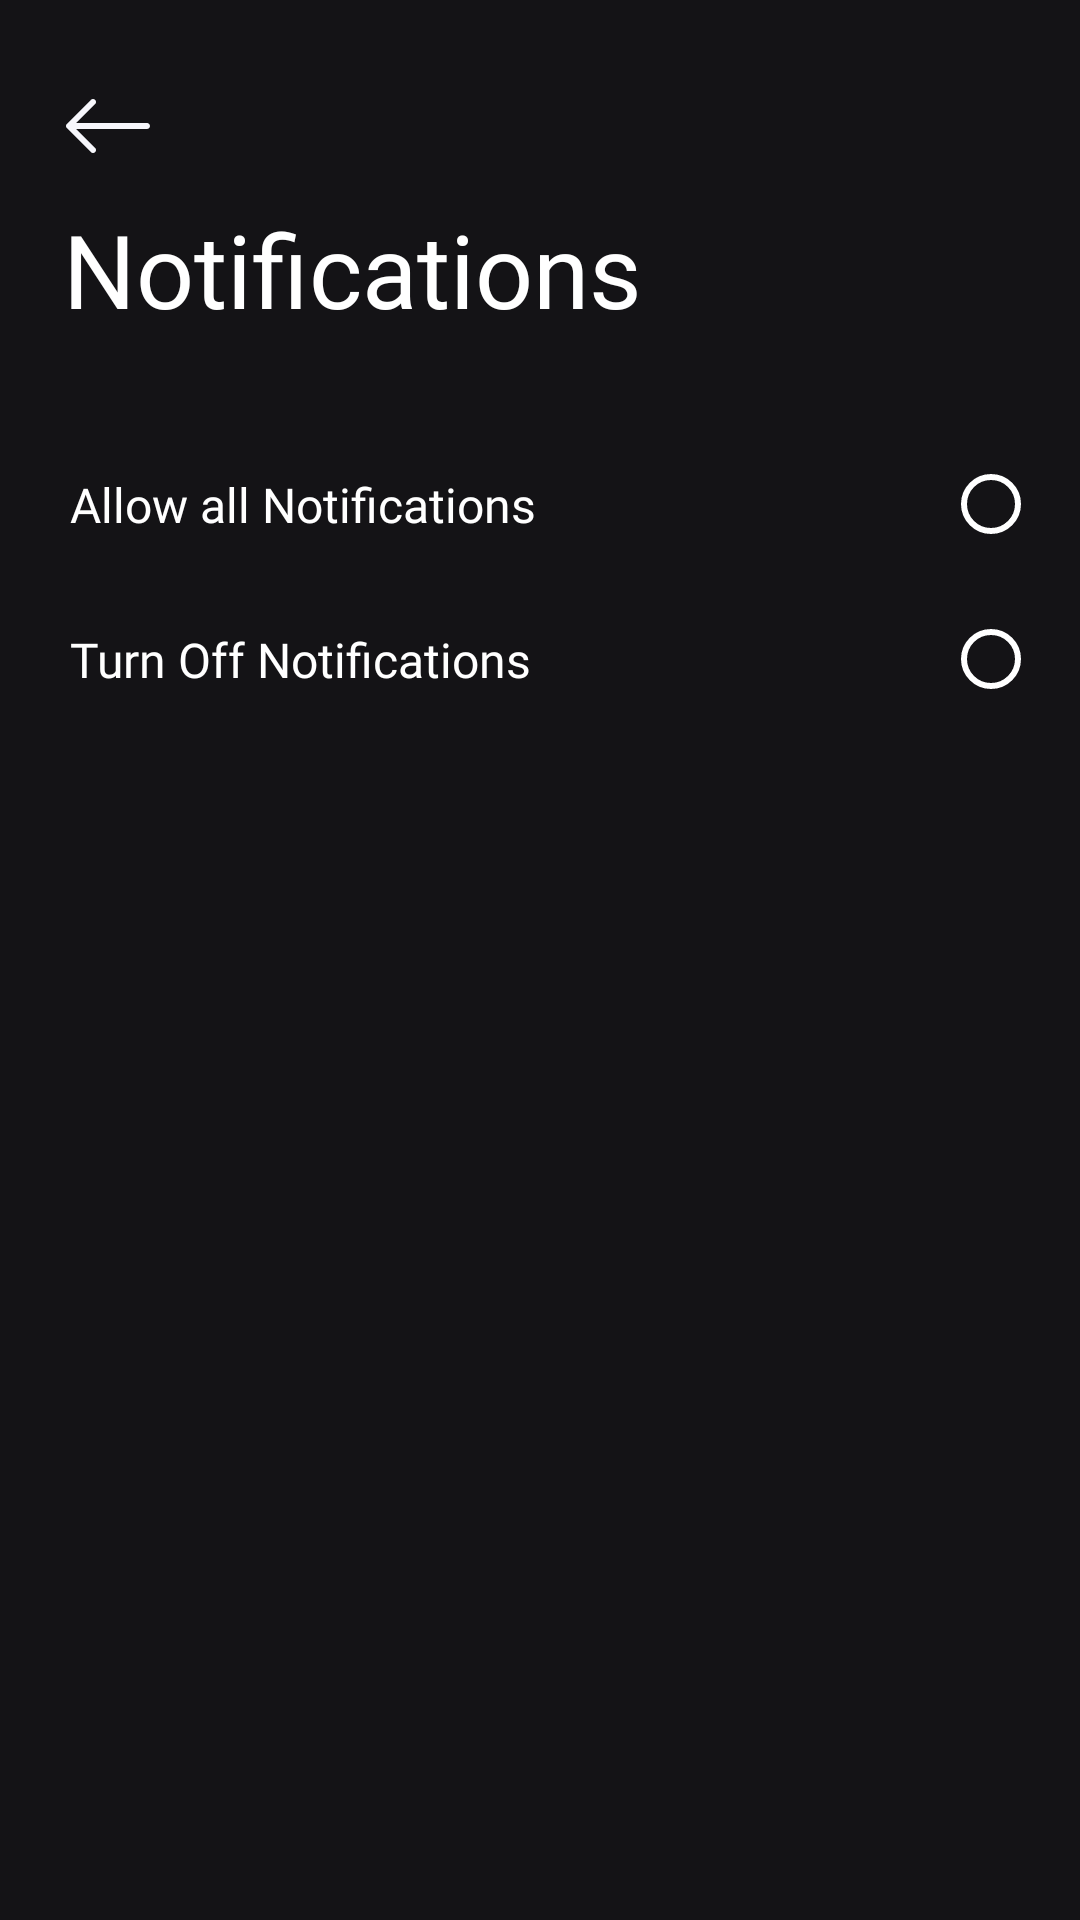

Write the Android layout XML for this screen, with the resource values it uses.
<!-- AndroidManifest.xml: application theme Theme.Evo -->
<!-- res/layout/activity_notifications.xml -->
<?xml version="1.0" encoding="utf-8"?>
<androidx.constraintlayout.widget.ConstraintLayout xmlns:android="http://schemas.android.com/apk/res/android"
    xmlns:app="http://schemas.android.com/apk/res-auto"
    xmlns:tools="http://schemas.android.com/tools"
    android:layout_width="match_parent"
    android:layout_height="match_parent"
    android:background="@color/fragmentBackground"
    tools:context=".Activity.Notifications">

    <ImageView
        android:id="@+id/notificationsBack"
        android:layout_width="0dp"
        android:layout_height="wrap_content"
        android:layout_marginStart="16dp"
        android:layout_marginTop="27dp"
        android:paddingLeft="5dp"
        android:paddingTop="5dp"
        android:paddingRight="5dp"
        android:paddingBottom="5dp"
        app:layout_constraintStart_toStartOf="parent"
        app:layout_constraintTop_toTopOf="parent"
        app:srcCompat="@drawable/ic_back" />

    <TextView
        android:id="@+id/notificationsText"
        android:layout_width="0dp"
        android:layout_height="wrap_content"
        android:layout_marginStart="21dp"
        android:layout_marginTop="10dp"
        android:layout_marginEnd="21dp"
        android:fontFamily="@font/semibold"
        android:text="Notifications"
        android:textColor="@color/text_color_1"
        android:textSize="34dp"
        app:layout_constraintEnd_toEndOf="parent"
        app:layout_constraintHorizontal_bias="1.0"
        app:layout_constraintStart_toStartOf="parent"
        app:layout_constraintTop_toBottomOf="@+id/notificationsBack" />

    <RadioGroup
        android:id="@+id/notificationsRadioGroup"
        android:layout_width="0dp"
        android:layout_height="wrap_content"
        android:layout_marginTop="30dp"
        app:layout_constraintEnd_toEndOf="parent"
        app:layout_constraintStart_toStartOf="parent"
        app:layout_constraintTop_toBottomOf="@id/notificationsText">

        <RadioButton
            android:id="@+id/notificationsOn"
            android:layout_width="match_parent"
            android:layout_height="wrap_content"
            android:layout_gravity="center_horizontal"
            android:layout_marginLeft="21dp"
            android:layout_marginRight="16dp"
            android:fontFamily="@font/regular"
            android:layoutDirection="rtl"
            android:paddingTop="15dp"
            android:paddingBottom="15dp"
            android:textColor="@color/white"
            android:buttonTint="@color/white"
            android:text="Allow all Notifications"
            android:textSize="16sp" />

        <RadioButton
            android:id="@+id/notificationOff"
            android:layout_width="match_parent"
            android:layout_height="wrap_content"
            android:layout_gravity="center_horizontal"
            android:layout_marginLeft="21dp"
            android:layout_marginRight="16dp"
            android:fontFamily="@font/regular"
            android:layoutDirection="rtl"
            android:buttonTint="@color/white"
            android:paddingTop="15dp"
            android:paddingBottom="15dp"
            android:textColor="@color/white"
            android:text="Turn Off Notifications"
            android:textSize="16sp" />
    </RadioGroup>
</androidx.constraintlayout.widget.ConstraintLayout>
<!-- resources referenced by this layout -->
<resources>
  <color name="fragmentBackground">#141316</color>
  <color name="text_color_1">#ffffff</color>
  <color name="white">#FFFFFFFF</color>
  <!-- drawable ic_back (drawable) -->
  <vector xmlns:android="http://schemas.android.com/apk/res/android"
      android:width="29dp"
      android:height="20dp"
      android:viewportWidth="29"
      android:viewportHeight="20">
    <path
        android:pathData="M28.9998,10C28.9998,9.7348 28.8945,9.4804 28.7069,9.2929C28.5194,9.1053 28.2651,9 27.9998,9H4.4138L10.7078,2.708C10.8008,2.615 10.8746,2.5046 10.9249,2.3832C10.9752,2.2617 11.0011,2.1315 11.0011,2C11.0011,1.8685 10.9752,1.7383 10.9249,1.6168C10.8746,1.4953 10.8008,1.385 10.7078,1.292C10.6149,1.199 10.5045,1.1252 10.383,1.0749C10.2615,1.0246 10.1313,0.9987 9.9998,0.9987C9.8684,0.9987 9.7381,1.0246 9.6167,1.0749C9.4952,1.1252 9.3848,1.199 9.2918,1.292L1.2918,9.292C1.1987,9.3849 1.1248,9.4952 1.0744,9.6167C1.024,9.7382 0.998,9.8685 0.998,10C0.998,10.1315 1.024,10.2618 1.0744,10.3832C1.1248,10.5047 1.1987,10.6151 1.2918,10.708L9.2918,18.708C9.3848,18.801 9.4952,18.8747 9.6167,18.925C9.7381,18.9753 9.8684,19.0012 9.9998,19.0012C10.1313,19.0012 10.2615,18.9753 10.383,18.925C10.5045,18.8747 10.6149,18.801 10.7078,18.708C10.8008,18.615 10.8746,18.5046 10.9249,18.3831C10.9752,18.2617 11.0011,18.1315 11.0011,18C11.0011,17.8685 10.9752,17.7383 10.9249,17.6168C10.8746,17.4953 10.8008,17.385 10.7078,17.292L4.4138,11H27.9998C28.2651,11 28.5194,10.8946 28.7069,10.7071C28.8945,10.5196 28.9998,10.2652 28.9998,10Z"
        android:fillColor="#F7F7FC"
        android:fillType="evenOdd"/>
  </vector>
  <style name="Theme.Evo" parent="Theme.AppCompat.DayNight.NoActionBar">
          
          <item name="colorPrimary">@color/purple_500</item>
          <item name="colorPrimaryVariant">@color/purple_700</item>
          <item name="colorOnPrimary">@color/white</item>
          
          <item name="colorSecondary">@color/teal_200</item>
          <item name="colorSecondaryVariant">@color/teal_700</item>
          <item name="colorOnSecondary">@color/black</item>
          
          <item name="android:statusBarColor" tools:targetApi="l">?attr/colorPrimaryVariant</item>
          
      </style>
  <color name="purple_500">#141316</color>
  <color name="purple_700">#141316</color>
  <color name="teal_200">#FF03DAC5</color>
  <color name="teal_700">#FF018786</color>
  <color name="black">#FF000000</color>
</resources>
